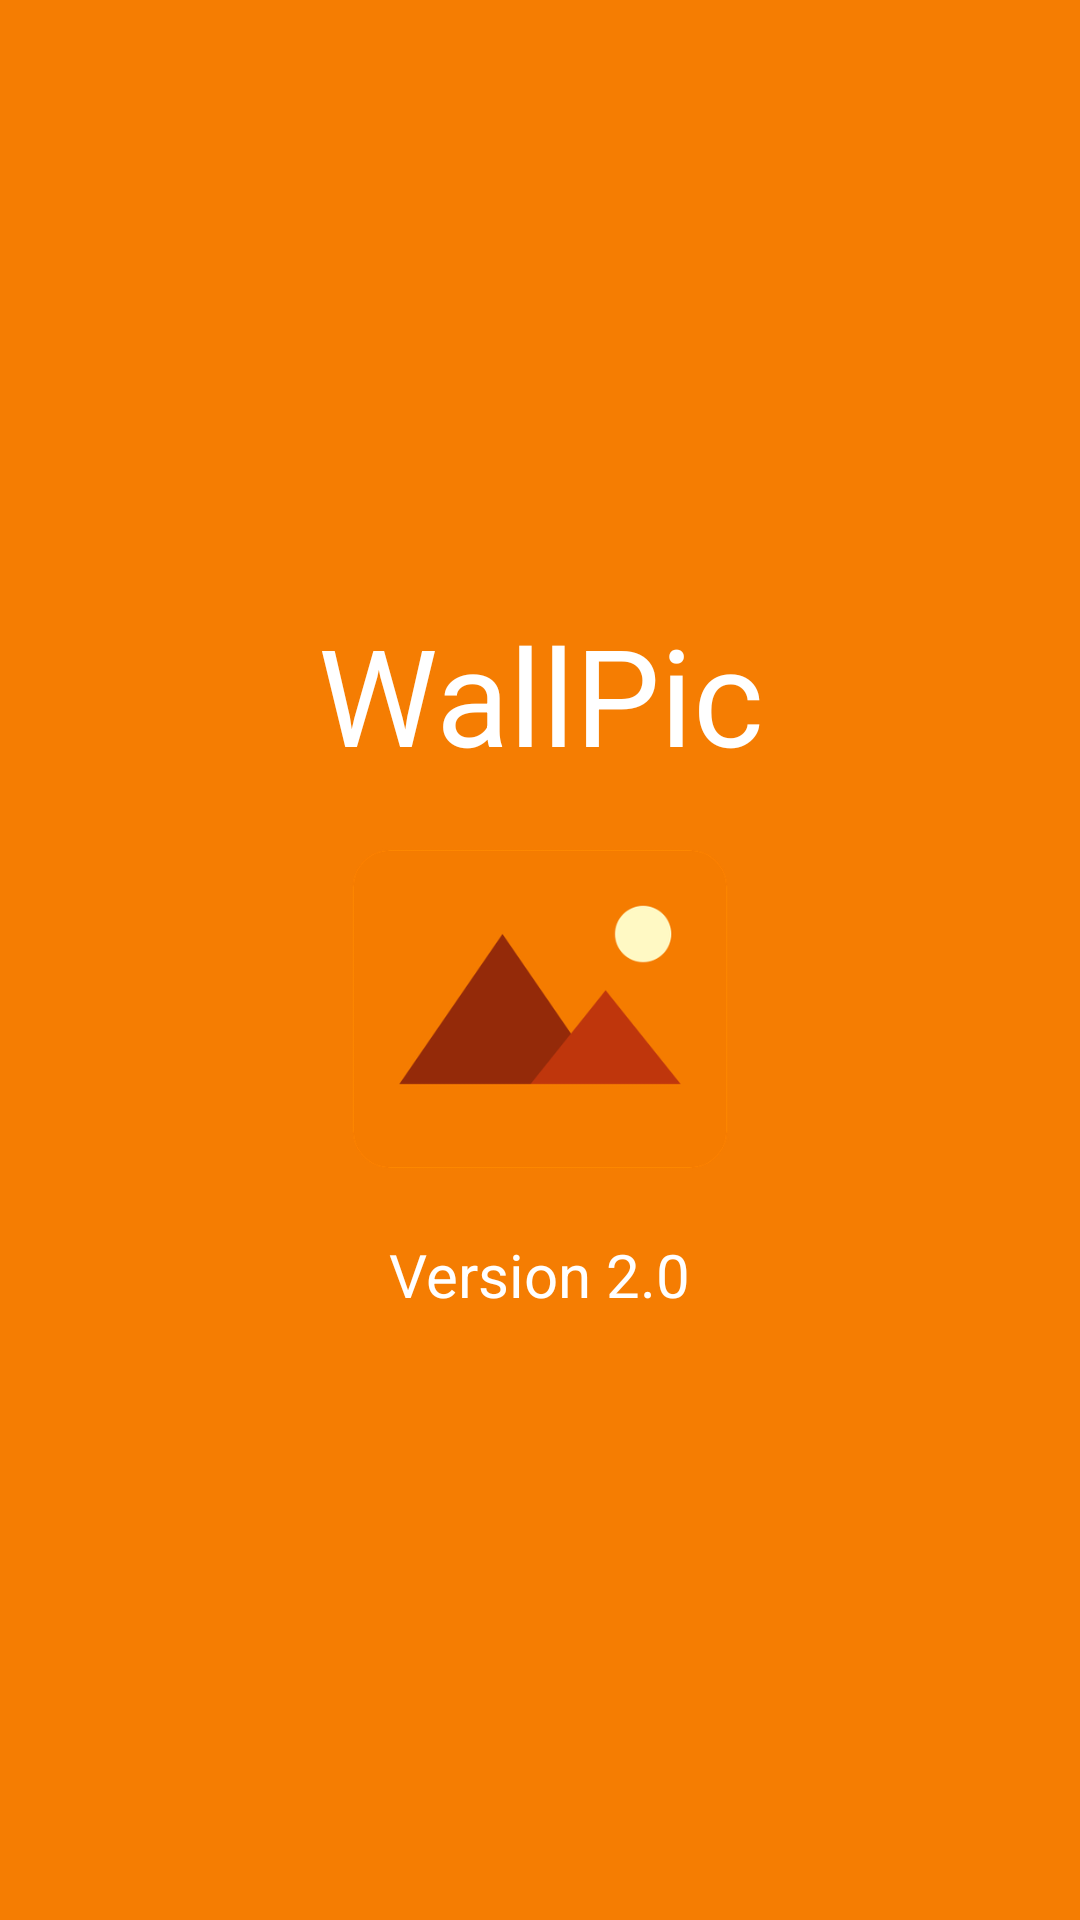

The Android layout XML behind this screen, and the referenced resources:
<!-- AndroidManifest.xml: application theme AppTheme -->
<!-- res/layout/activity_about.xml -->
<?xml version="1.0" encoding="utf-8"?>
<FrameLayout xmlns:android="http://schemas.android.com/apk/res/android"
    xmlns:app="http://schemas.android.com/apk/res-auto"
    xmlns:tools="http://schemas.android.com/tools"
    android:layout_width="match_parent"
    android:layout_height="match_parent"
    android:background="@color/colorPrimary"
    android:orientation="vertical">

    <LinearLayout
        android:layout_width="match_parent"
        android:layout_height="wrap_content"
        android:layout_gravity="center"
        android:orientation="vertical">

        <TextView
            android:id="@+id/app_name"
            android:layout_width="match_parent"
            android:layout_height="wrap_content"
            android:layout_gravity="center"
            android:gravity="center"
            android:text="@string/app_name"
            android:textColor="@android:color/white"
            android:textSize="45sp" />

        <ImageView
            android:layout_width="150dp"
            android:layout_height="150dp"
            android:layout_gravity="center"
            android:src="@drawable/playstore_icon" />

        <TextView
            android:layout_width="wrap_content"
            android:layout_height="wrap_content"
            android:layout_gravity="center"
            android:text="Version 2.0"
            android:textColor="@android:color/white"
            android:textSize="20sp" />
    </LinearLayout>
</FrameLayout>
<!-- resources referenced by this layout -->
<resources>
  <color name="colorPrimary">#F57D02</color>
  <!-- drawable playstore_icon: png bitmap (drawable, 16378 bytes) -->
  <string name="app_name">WallPic</string>
  <style name="AppTheme" parent="Theme.AppCompat.Light.NoActionBar">
          
          <item name="colorPrimary">@color/colorPrimary</item>
          <item name="colorPrimaryDark">@color/colorPrimaryDark</item>
          <item name="colorAccent">@color/colorAccent</item>
      </style>
  <color name="colorPrimaryDark">#FFAE5903</color>
  <color name="colorAccent">#F57D02</color>
</resources>
